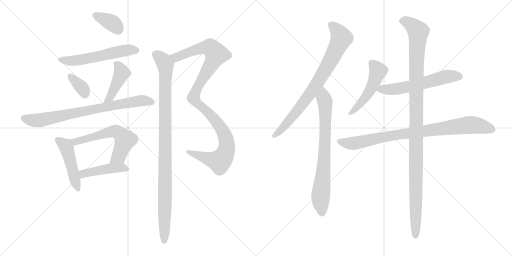
t = 0.00 s
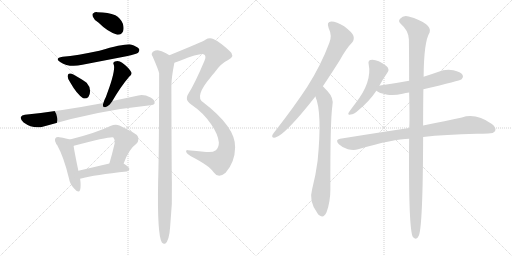
t = 2.56 s
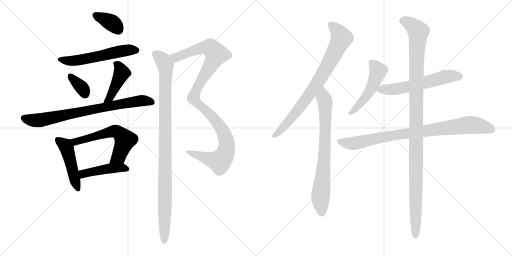
t = 5.11 s
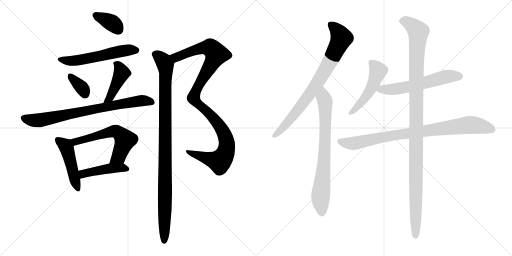
t = 7.67 s
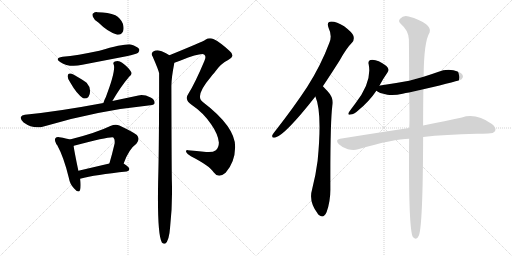
t = 10.22 s
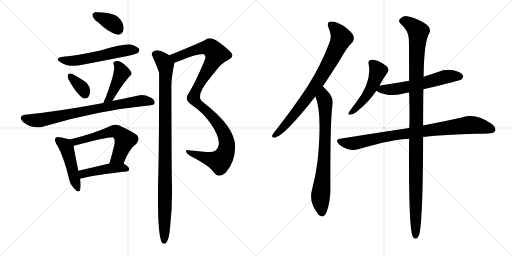
t = 12.78 s

The animated SVG that drew these frames (rendered in a browser with its animation timeline set to each time). Animation: 16 CSS @keyframes rules; one cycle of 12.78 s.

<svg version="1.1" viewBox="0 0 2048 1024" xmlns="http://www.w3.org/2000/svg">
  <g stroke="lightgray" stroke-dasharray="1,1" stroke-width="1" transform="scale(4, 4)">
    <line x1="0" y1="0" x2="256" y2="256"></line>
    <line x1="256" y1="0" x2="0" y2="256"></line>
    <line x1="128" y1="0" x2="128" y2="256"></line>
    <line x1="0" y1="128" x2="256" y2="128"></line>
    <line x1="256" y1="0" x2="512" y2="256"></line>
    <line x1="512" y1="0" x2="256" y2="256"></line>
    <line x1="384" y1="0" x2="384" y2="256"></line>
    <line x1="256" y1="128" x2="512" y2="128"></line>
  </g>
<g transform="scale(1, -1) translate(0, -850)">
   <style type="text/css">
    @keyframes keyframes0 {
      from {
       stroke: black;
       stroke-dashoffset: 363;
       stroke-width: 128;
       }
       54% {
       animation-timing-function: step-end;
       stroke: black;
       stroke-dashoffset: 0;
       stroke-width: 128;
       }
       to {
       stroke: black;
       stroke-width: 1024;
       }
       }
       #make-me-a-hanzi-animation-0 {
         animation: keyframes0 0.545410s both;
         animation-delay: 0.000000s;
         animation-timing-function: linear;
       }
    @keyframes keyframes1 {
      from {
       stroke: black;
       stroke-dashoffset: 564;
       stroke-width: 128;
       }
       65% {
       animation-timing-function: step-end;
       stroke: black;
       stroke-dashoffset: 0;
       stroke-width: 128;
       }
       to {
       stroke: black;
       stroke-width: 1024;
       }
       }
       #make-me-a-hanzi-animation-1 {
         animation: keyframes1 0.708984s both;
         animation-delay: 0.545410s;
         animation-timing-function: linear;
       }
    @keyframes keyframes2 {
      from {
       stroke: black;
       stroke-dashoffset: 349;
       stroke-width: 128;
       }
       53% {
       animation-timing-function: step-end;
       stroke: black;
       stroke-dashoffset: 0;
       stroke-width: 128;
       }
       to {
       stroke: black;
       stroke-width: 1024;
       }
       }
       #make-me-a-hanzi-animation-2 {
         animation: keyframes2 0.534017s both;
         animation-delay: 1.254394s;
         animation-timing-function: linear;
       }
    @keyframes keyframes3 {
      from {
       stroke: black;
       stroke-dashoffset: 434;
       stroke-width: 128;
       }
       59% {
       animation-timing-function: step-end;
       stroke: black;
       stroke-dashoffset: 0;
       stroke-width: 128;
       }
       to {
       stroke: black;
       stroke-width: 1024;
       }
       }
       #make-me-a-hanzi-animation-3 {
         animation: keyframes3 0.603190s both;
         animation-delay: 1.788411s;
         animation-timing-function: linear;
       }
    @keyframes keyframes4 {
      from {
       stroke: black;
       stroke-dashoffset: 778;
       stroke-width: 128;
       }
       72% {
       animation-timing-function: step-end;
       stroke: black;
       stroke-dashoffset: 0;
       stroke-width: 128;
       }
       to {
       stroke: black;
       stroke-width: 1024;
       }
       }
       #make-me-a-hanzi-animation-4 {
         animation: keyframes4 0.883138s both;
         animation-delay: 2.391601s;
         animation-timing-function: linear;
       }
    @keyframes keyframes5 {
      from {
       stroke: black;
       stroke-dashoffset: 472;
       stroke-width: 128;
       }
       61% {
       animation-timing-function: step-end;
       stroke: black;
       stroke-dashoffset: 0;
       stroke-width: 128;
       }
       to {
       stroke: black;
       stroke-width: 1024;
       }
       }
       #make-me-a-hanzi-animation-5 {
         animation: keyframes5 0.634115s both;
         animation-delay: 3.274739s;
         animation-timing-function: linear;
       }
    @keyframes keyframes6 {
      from {
       stroke: black;
       stroke-dashoffset: 597;
       stroke-width: 128;
       }
       66% {
       animation-timing-function: step-end;
       stroke: black;
       stroke-dashoffset: 0;
       stroke-width: 128;
       }
       to {
       stroke: black;
       stroke-width: 1024;
       }
       }
       #make-me-a-hanzi-animation-6 {
         animation: keyframes6 0.735840s both;
         animation-delay: 3.908854s;
         animation-timing-function: linear;
       }
    @keyframes keyframes7 {
      from {
       stroke: black;
       stroke-dashoffset: 450;
       stroke-width: 128;
       }
       59% {
       animation-timing-function: step-end;
       stroke: black;
       stroke-dashoffset: 0;
       stroke-width: 128;
       }
       to {
       stroke: black;
       stroke-width: 1024;
       }
       }
       #make-me-a-hanzi-animation-7 {
         animation: keyframes7 0.616211s both;
         animation-delay: 4.644694s;
         animation-timing-function: linear;
       }
    @keyframes keyframes8 {
      from {
       stroke: black;
       stroke-dashoffset: 1091;
       stroke-width: 128;
       }
       78% {
       animation-timing-function: step-end;
       stroke: black;
       stroke-dashoffset: 0;
       stroke-width: 128;
       }
       to {
       stroke: black;
       stroke-width: 1024;
       }
       }
       #make-me-a-hanzi-animation-8 {
         animation: keyframes8 1.137858s both;
         animation-delay: 5.260905s;
         animation-timing-function: linear;
       }
    @keyframes keyframes9 {
      from {
       stroke: black;
       stroke-dashoffset: 1022;
       stroke-width: 128;
       }
       77% {
       animation-timing-function: step-end;
       stroke: black;
       stroke-dashoffset: 0;
       stroke-width: 128;
       }
       to {
       stroke: black;
       stroke-width: 1024;
       }
       }
       #make-me-a-hanzi-animation-9 {
         animation: keyframes9 1.081706s both;
         animation-delay: 6.398763s;
         animation-timing-function: linear;
       }
    @keyframes keyframes10 {
      from {
       stroke: black;
       stroke-dashoffset: 796;
       stroke-width: 128;
       }
       72% {
       animation-timing-function: step-end;
       stroke: black;
       stroke-dashoffset: 0;
       stroke-width: 128;
       }
       to {
       stroke: black;
       stroke-width: 1024;
       }
       }
       #make-me-a-hanzi-animation-10 {
         animation: keyframes10 0.897786s both;
         animation-delay: 7.480469s;
         animation-timing-function: linear;
       }
    @keyframes keyframes11 {
      from {
       stroke: black;
       stroke-dashoffset: 755;
       stroke-width: 128;
       }
       71% {
       animation-timing-function: step-end;
       stroke: black;
       stroke-dashoffset: 0;
       stroke-width: 128;
       }
       to {
       stroke: black;
       stroke-width: 1024;
       }
       }
       #make-me-a-hanzi-animation-11 {
         animation: keyframes11 0.864421s both;
         animation-delay: 8.378255s;
         animation-timing-function: linear;
       }
    @keyframes keyframes12 {
      from {
       stroke: black;
       stroke-dashoffset: 499;
       stroke-width: 128;
       }
       62% {
       animation-timing-function: step-end;
       stroke: black;
       stroke-dashoffset: 0;
       stroke-width: 128;
       }
       to {
       stroke: black;
       stroke-width: 1024;
       }
       }
       #make-me-a-hanzi-animation-12 {
         animation: keyframes12 0.656087s both;
         animation-delay: 9.242676s;
         animation-timing-function: linear;
       }
    @keyframes keyframes13 {
      from {
       stroke: black;
       stroke-dashoffset: 588;
       stroke-width: 128;
       }
       66% {
       animation-timing-function: step-end;
       stroke: black;
       stroke-dashoffset: 0;
       stroke-width: 128;
       }
       to {
       stroke: black;
       stroke-width: 1024;
       }
       }
       #make-me-a-hanzi-animation-13 {
         animation: keyframes13 0.728516s both;
         animation-delay: 9.898763s;
         animation-timing-function: linear;
       }
    @keyframes keyframes14 {
      from {
       stroke: black;
       stroke-dashoffset: 874;
       stroke-width: 128;
       }
       74% {
       animation-timing-function: step-end;
       stroke: black;
       stroke-dashoffset: 0;
       stroke-width: 128;
       }
       to {
       stroke: black;
       stroke-width: 1024;
       }
       }
       #make-me-a-hanzi-animation-14 {
         animation: keyframes14 0.961263s both;
         animation-delay: 10.627279s;
         animation-timing-function: linear;
       }
    @keyframes keyframes15 {
      from {
       stroke: black;
       stroke-dashoffset: 1150;
       stroke-width: 128;
       }
       79% {
       animation-timing-function: step-end;
       stroke: black;
       stroke-dashoffset: 0;
       stroke-width: 128;
       }
       to {
       stroke: black;
       stroke-width: 1024;
       }
       }
       #make-me-a-hanzi-animation-15 {
         animation: keyframes15 1.185872s both;
         animation-delay: 11.588542s;
         animation-timing-function: linear;
       }
</style>
<path d="M 393.5 760.5 Q 432.5 721.5 469.5 711.5 Q 485.5 710.5 492.5 725.5 Q 496.5 738.5 491.5 755.5 Q 481.5 779.5 461.5 789.5 Q 433.5 801.5 389.5 801.5 Q 379.5 802.5 373.5 797.5 Q 367.5 796.5 371.5 783.5 Q 375.5 771.5 393.5 760.5 Z" fill="lightgray"></path> 
<path d="M 250.5 623.5 Q 216.5 617.5 240.5 602.5 Q 276.5 578.5 329.5 591.5 L 505.5 625.5 Q 545.5 634.5 552.5 639.5 Q 559.5 646.5 556.5 654.5 Q 549.5 664.5 523.5 672.5 Q 499.5 676.5 397.5 647.5 Q 307.5 628.5 250.5 623.5 Z" fill="lightgray"></path> 
<path d="M 280.5 521.5 Q 307.5 473.5 332.5 457.5 Q 344.5 453.5 353.5 462.5 Q 360.5 472.5 360.5 486.5 Q 359.5 505.5 346.5 519.5 Q 340.5 525.5 293.5 552.5 Q 281.5 558.5 275.5 555.5 Q 271.5 555.5 270.5 545.5 Q 270.5 535.5 280.5 521.5 Z" fill="lightgray"></path> 
<path d="M 449.5 446.5 Q 482.5 503.5 516.5 543.5 Q 531.5 553.5 523.5 564.5 Q 514.5 580.5 488.5 599.5 Q 475.5 609.5 459.5 604.5 Q 449.5 600.5 455.5 590.5 Q 462.5 563.5 423.5 462.5 Q 416.5 449.5 413.5 438.5 C 404.5 409.5 434.5 420.5 449.5 446.5 Z" fill="lightgray"></path> 
<path d="M 413.5 438.5 Q 232.5 404.5 99.5 391.5 Q 86.5 390.5 83.5 382.5 Q 80.5 372.5 94.5 360.5 Q 133.5 332.5 174.5 344.5 Q 382.5 407.5 601.5 429.5 Q 617.5 430.5 618.5 438.5 Q 619.5 451.5 602.5 460.5 Q 575.5 473.5 553.5 468.5 L 449.5 446.5 L 413.5 438.5 Z" fill="lightgray"></path> 
<path d="M 279.5 292.5 Q 267.5 296.5 237.5 301.5 Q 225.5 302.5 222.5 298.5 Q 216.5 292.5 223.5 278.5 Q 223.5 277.5 224.5 275.5 Q 224.5 274.5 228.5 270.5 Q 255.5 221.5 275.5 138.5 Q 279.5 113.5 296.5 96.5 Q 315.5 74.5 320.5 91.5 Q 324.5 107.5 320.5 135.5 L 313.5 167.5 Q 297.5 243.5 294.5 266.5 C 291.5 289.5 291.5 289.5 279.5 292.5 Z" fill="lightgray"></path> 
<path d="M 494.5 196.5 Q 515.5 254.5 545.5 275.5 Q 561.5 293.5 547.5 310.5 Q 532.5 322.5 477.5 348.5 Q 461.5 354.5 441.5 346.5 Q 383.5 318.5 279.5 292.5 C 250.5 285.5 266.5 257.5 294.5 266.5 Q 293.5 267.5 295.5 267.5 Q 445.5 306.5 453.5 300.5 Q 460.5 293.5 458.5 276.5 Q 448.5 233.5 437.5 196.5 C 429.5 167.5 483.5 168.5 494.5 196.5 Z" fill="lightgray"></path> 
<path d="M 320.5 135.5 Q 381.5 151.5 506.5 164.5 Q 516.5 165.5 517.5 174.5 Q 517.5 181.5 494.5 196.5 C 479.5 206.5 466.5 203.5 437.5 196.5 L 313.5 167.5 C 284.5 160.5 291.5 128.5 320.5 135.5 Z" fill="lightgray"></path> 
<path d="M 697.5 599.5 Q 707.5 602.5 722.5 608.5 Q 803.5 639.5 816.5 632.5 Q 826.5 625.5 817.5 606.5 Q 780.5 518.5 753.5 475.5 Q 746.5 465.5 747.5 457.5 Q 746.5 444.5 767.5 430.5 Q 812.5 400.5 844.5 353.5 Q 872.5 313.5 875.5 280.5 Q 875.5 261.5 863.5 249.5 Q 850.5 239.5 824.5 242.5 Q 784.5 246.5 751.5 249.5 Q 742.5 250.5 744.5 242.5 Q 747.5 235.5 763.5 225.5 Q 839.5 186.5 854.5 161.5 Q 863.5 148.5 876.5 147.5 Q 888.5 147.5 902.5 159.5 Q 939.5 201.5 940.5 260.5 Q 943.5 341.5 812.5 441.5 Q 776.5 463.5 842.5 541.5 Q 849.5 551.5 857.5 559.5 Q 882.5 596.5 912.5 610.5 Q 943.5 626.5 917.5 647.5 Q 880.5 681.5 855.5 693.5 Q 837.5 700.5 821.5 691.5 Q 812.5 684.5 677.5 629.5 C 649.5 618.5 669.5 589.5 697.5 599.5 Z" fill="lightgray"></path> 
<path d="M 677.5 629.5 Q 652.5 645.5 639.5 647.5 Q 626.5 651.5 611.5 643.5 Q 602.5 634.5 610.5 624.5 Q 634.5 569.5 636.5 557.5 Q 636.5 260.5 632.5 124.5 Q 628.5 -89.5 647.5 -119.5 Q 653.5 -126.5 660.5 -124.5 Q 676.5 -114.5 680.5 -57.5 Q 690.5 33.5 687.5 124.5 Q 686.5 157.5 685.5 506.5 Q 685.5 539.5 697.5 599.5 C 700.5 616.5 700.5 616.5 677.5 629.5 Z" fill="lightgray"></path> 
<path d="M 1291.5 505.0 Q 1322.5 551.0 1358.5 608.0 Q 1385.5 657.0 1408.5 680.0 Q 1418.5 692.0 1413.5 707.0 Q 1409.5 720.0 1376.5 745.0 Q 1346.5 764.0 1325.5 764.0 Q 1304.5 763.0 1314.5 738.0 Q 1329.5 707.0 1317.5 679.0 Q 1283.5 588.0 1228.5 502.0 Q 1174.5 420.0 1102.5 328.0 Q 1092.5 316.0 1089.5 310.0 Q 1085.5 297.0 1101.5 300.0 Q 1140.5 310.0 1261.5 464.0 L 1291.5 505.0 Z" fill="lightgray"></path> 
<path d="M 1261.5 464.0 Q 1289.5 400.0 1270.5 207.0 Q 1263.5 152.0 1248.5 93.0 Q 1233.5 44.0 1270.5 -4.0 Q 1271.5 -7.0 1275.5 -10.0 Q 1294.5 -26.0 1306.5 2.0 Q 1321.5 44.0 1321.5 92.0 Q 1320.5 366.0 1329.5 427.0 Q 1336.5 457.0 1310.5 485.0 Q 1304.5 491.0 1291.5 505.0 C 1270.5 527.0 1251.5 492.0 1261.5 464.0 Z" fill="lightgray"></path> 
<path d="M 1517.5 507.0 Q 1533.5 537.0 1550.5 561.0 Q 1559.5 573.0 1545.5 586.0 Q 1505.5 616.0 1481.5 610.0 Q 1471.5 607.0 1474.5 594.0 Q 1489.5 522.0 1420.5 435.0 Q 1404.5 414.0 1395.5 401.0 Q 1388.5 388.0 1402.5 392.0 Q 1415.5 393.0 1432.5 408.0 Q 1477.5 445.0 1505.5 487.0 L 1517.5 507.0 Z" fill="lightgray"></path> 
<path d="M 1693.5 493.0 Q 1840.5 527.0 1846.5 533.0 Q 1855.5 542.0 1850.5 550.0 Q 1843.5 562.0 1813.5 569.0 Q 1782.5 575.0 1751.5 562.0 Q 1723.5 552.0 1694.5 543.0 L 1636.5 527.0 Q 1582.5 517.0 1520.5 508.0 Q 1517.5 508.0 1517.5 507.0 C 1488.5 501.0 1484.5 500.0 1505.5 487.0 Q 1514.5 478.0 1549.5 471.0 Q 1577.5 467.0 1610.5 475.0 Q 1622.5 478.0 1636.5 480.0 L 1693.5 493.0 Z" fill="lightgray"></path> 
<path d="M 1692.5 302.0 Q 1780.5 312.0 1906.5 315.0 Q 1931.5 315.0 1952.5 316.0 Q 1974.5 316.0 1980.5 326.0 Q 1986.5 339.0 1967.5 354.0 Q 1903.5 399.0 1847.5 380.0 Q 1784.5 367.0 1692.5 348.0 L 1636.5 338.0 Q 1509.5 319.0 1360.5 295.0 Q 1338.5 292.0 1355.5 273.0 Q 1371.5 258.0 1391.5 253.0 Q 1415.5 247.0 1432.5 253.0 Q 1576.5 295.0 1636.5 295.0 L 1692.5 302.0 Z" fill="lightgray"></path> 
<path d="M 1636.5 295.0 Q 1633.5 -68.0 1651.5 -98.0 Q 1666.5 -114.0 1675.5 -92.0 Q 1691.5 -52.0 1692.5 302.0 L 1692.5 348.0 Q 1692.5 430.0 1693.5 493.0 L 1694.5 543.0 Q 1695.5 684.0 1718.5 720.0 Q 1725.5 736.0 1704.5 753.0 Q 1679.5 772.0 1634.5 784.0 Q 1613.5 790.0 1600.5 775.0 Q 1590.5 766.0 1603.5 754.0 Q 1633.5 729.0 1635.5 693.0 Q 1636.5 629.0 1636.5 527.0 L 1636.5 480.0 Q 1639.5 353.0 1636.5 338.0 L 1636.5 295.0 Z" fill="lightgray"></path> 
      <clipPath id="make-me-a-hanzi-clip-0">
      <path d="M 393.5 760.5 Q 432.5 721.5 469.5 711.5 Q 485.5 710.5 492.5 725.5 Q 496.5 738.5 491.5 755.5 Q 481.5 779.5 461.5 789.5 Q 433.5 801.5 389.5 801.5 Q 379.5 802.5 373.5 797.5 Q 367.5 796.5 371.5 783.5 Q 375.5 771.5 393.5 760.5 Z" fill="lightgray"></path>
      </clipPath>
      <path clip-path="url(#make-me-a-hanzi-clip-0)" d="M 382.5 789.5 L 449.5 757.5 L 471.5 733.5 " fill="none" id="make-me-a-hanzi-animation-0" stroke-dasharray="235 470" stroke-linecap="round"></path>

      <clipPath id="make-me-a-hanzi-clip-1">
      <path d="M 250.5 623.5 Q 216.5 617.5 240.5 602.5 Q 276.5 578.5 329.5 591.5 L 505.5 625.5 Q 545.5 634.5 552.5 639.5 Q 559.5 646.5 556.5 654.5 Q 549.5 664.5 523.5 672.5 Q 499.5 676.5 397.5 647.5 Q 307.5 628.5 250.5 623.5 Z" fill="lightgray"></path>
      </clipPath>
      <path clip-path="url(#make-me-a-hanzi-clip-1)" d="M 242.5 614.5 L 265.5 607.5 L 302.5 607.5 L 506.5 649.5 L 545.5 649.5 " fill="none" id="make-me-a-hanzi-animation-1" stroke-dasharray="436 872" stroke-linecap="round"></path>

      <clipPath id="make-me-a-hanzi-clip-2">
      <path d="M 280.5 521.5 Q 307.5 473.5 332.5 457.5 Q 344.5 453.5 353.5 462.5 Q 360.5 472.5 360.5 486.5 Q 359.5 505.5 346.5 519.5 Q 340.5 525.5 293.5 552.5 Q 281.5 558.5 275.5 555.5 Q 271.5 555.5 270.5 545.5 Q 270.5 535.5 280.5 521.5 Z" fill="lightgray"></path>
      </clipPath>
      <path clip-path="url(#make-me-a-hanzi-clip-2)" d="M 280.5 546.5 L 328.5 498.5 L 339.5 475.5 " fill="none" id="make-me-a-hanzi-animation-2" stroke-dasharray="221 442" stroke-linecap="round"></path>

      <clipPath id="make-me-a-hanzi-clip-3">
      <path d="M 449.5 446.5 Q 482.5 503.5 516.5 543.5 Q 531.5 553.5 523.5 564.5 Q 514.5 580.5 488.5 599.5 Q 475.5 609.5 459.5 604.5 Q 449.5 600.5 455.5 590.5 Q 462.5 563.5 423.5 462.5 Q 416.5 449.5 413.5 438.5 C 404.5 409.5 434.5 420.5 449.5 446.5 Z" fill="lightgray"></path>
      </clipPath>
      <path clip-path="url(#make-me-a-hanzi-clip-3)" d="M 467.5 594.5 L 487.5 558.5 L 440.5 460.5 L 418.5 443.5 " fill="none" id="make-me-a-hanzi-animation-3" stroke-dasharray="306 612" stroke-linecap="round"></path>

      <clipPath id="make-me-a-hanzi-clip-4">
      <path d="M 413.5 438.5 Q 232.5 404.5 99.5 391.5 Q 86.5 390.5 83.5 382.5 Q 80.5 372.5 94.5 360.5 Q 133.5 332.5 174.5 344.5 Q 382.5 407.5 601.5 429.5 Q 617.5 430.5 618.5 438.5 Q 619.5 451.5 602.5 460.5 Q 575.5 473.5 553.5 468.5 L 449.5 446.5 L 413.5 438.5 Z" fill="lightgray"></path>
      </clipPath>
      <path clip-path="url(#make-me-a-hanzi-clip-4)" d="M 94.5 378.5 L 134.5 368.5 L 161.5 370.5 L 550.5 446.5 L 607.5 441.5 " fill="none" id="make-me-a-hanzi-animation-4" stroke-dasharray="650 1300" stroke-linecap="round"></path>

      <clipPath id="make-me-a-hanzi-clip-5">
      <path d="M 279.5 292.5 Q 267.5 296.5 237.5 301.5 Q 225.5 302.5 222.5 298.5 Q 216.5 292.5 223.5 278.5 Q 223.5 277.5 224.5 275.5 Q 224.5 274.5 228.5 270.5 Q 255.5 221.5 275.5 138.5 Q 279.5 113.5 296.5 96.5 Q 315.5 74.5 320.5 91.5 Q 324.5 107.5 320.5 135.5 L 313.5 167.5 Q 297.5 243.5 294.5 266.5 C 291.5 289.5 291.5 289.5 279.5 292.5 Z" fill="lightgray"></path>
      </clipPath>
      <path clip-path="url(#make-me-a-hanzi-clip-5)" d="M 231.5 290.5 L 257.5 272.5 L 266.5 258.5 L 308.5 96.5 " fill="none" id="make-me-a-hanzi-animation-5" stroke-dasharray="344 688" stroke-linecap="round"></path>

      <clipPath id="make-me-a-hanzi-clip-6">
      <path d="M 494.5 196.5 Q 515.5 254.5 545.5 275.5 Q 561.5 293.5 547.5 310.5 Q 532.5 322.5 477.5 348.5 Q 461.5 354.5 441.5 346.5 Q 383.5 318.5 279.5 292.5 C 250.5 285.5 266.5 257.5 294.5 266.5 Q 293.5 267.5 295.5 267.5 Q 445.5 306.5 453.5 300.5 Q 460.5 293.5 458.5 276.5 Q 448.5 233.5 437.5 196.5 C 429.5 167.5 483.5 168.5 494.5 196.5 Z" fill="lightgray"></path>
      </clipPath>
      <path clip-path="url(#make-me-a-hanzi-clip-6)" d="M 290.5 289.5 L 305.5 281.5 L 448.5 324.5 L 475.5 319.5 L 500.5 290.5 L 474.5 224.5 L 444.5 201.5 " fill="none" id="make-me-a-hanzi-animation-6" stroke-dasharray="469 938" stroke-linecap="round"></path>

      <clipPath id="make-me-a-hanzi-clip-7">
      <path d="M 320.5 135.5 Q 381.5 151.5 506.5 164.5 Q 516.5 165.5 517.5 174.5 Q 517.5 181.5 494.5 196.5 C 479.5 206.5 466.5 203.5 437.5 196.5 L 313.5 167.5 C 284.5 160.5 291.5 128.5 320.5 135.5 Z" fill="lightgray"></path>
      </clipPath>
      <path clip-path="url(#make-me-a-hanzi-clip-7)" d="M 324.5 141.5 L 332.5 154.5 L 355.5 161.5 L 444.5 177.5 L 487.5 180.5 L 507.5 174.5 " fill="none" id="make-me-a-hanzi-animation-7" stroke-dasharray="322 644" stroke-linecap="round"></path>

      <clipPath id="make-me-a-hanzi-clip-8">
      <path d="M 697.5 599.5 Q 707.5 602.5 722.5 608.5 Q 803.5 639.5 816.5 632.5 Q 826.5 625.5 817.5 606.5 Q 780.5 518.5 753.5 475.5 Q 746.5 465.5 747.5 457.5 Q 746.5 444.5 767.5 430.5 Q 812.5 400.5 844.5 353.5 Q 872.5 313.5 875.5 280.5 Q 875.5 261.5 863.5 249.5 Q 850.5 239.5 824.5 242.5 Q 784.5 246.5 751.5 249.5 Q 742.5 250.5 744.5 242.5 Q 747.5 235.5 763.5 225.5 Q 839.5 186.5 854.5 161.5 Q 863.5 148.5 876.5 147.5 Q 888.5 147.5 902.5 159.5 Q 939.5 201.5 940.5 260.5 Q 943.5 341.5 812.5 441.5 Q 776.5 463.5 842.5 541.5 Q 849.5 551.5 857.5 559.5 Q 882.5 596.5 912.5 610.5 Q 943.5 626.5 917.5 647.5 Q 880.5 681.5 855.5 693.5 Q 837.5 700.5 821.5 691.5 Q 812.5 684.5 677.5 629.5 C 649.5 618.5 669.5 589.5 697.5 599.5 Z" fill="lightgray"></path>
      </clipPath>
      <path clip-path="url(#make-me-a-hanzi-clip-8)" d="M 691.5 631.5 L 705.5 621.5 L 820.5 660.5 L 843.5 658.5 L 865.5 633.5 L 784.5 490.5 L 773.5 458.5 L 784.5 441.5 L 842.5 392.5 L 876.5 350.5 L 901.5 302.5 L 906.5 254.5 L 892.5 220.5 L 877.5 205.5 L 751.5 242.5 " fill="none" id="make-me-a-hanzi-animation-8" stroke-dasharray="963 1926" stroke-linecap="round"></path>

      <clipPath id="make-me-a-hanzi-clip-9">
      <path d="M 677.5 629.5 Q 652.5 645.5 639.5 647.5 Q 626.5 651.5 611.5 643.5 Q 602.5 634.5 610.5 624.5 Q 634.5 569.5 636.5 557.5 Q 636.5 260.5 632.5 124.5 Q 628.5 -89.5 647.5 -119.5 Q 653.5 -126.5 660.5 -124.5 Q 676.5 -114.5 680.5 -57.5 Q 690.5 33.5 687.5 124.5 Q 686.5 157.5 685.5 506.5 Q 685.5 539.5 697.5 599.5 C 700.5 616.5 700.5 616.5 677.5 629.5 Z" fill="lightgray"></path>
      </clipPath>
      <path clip-path="url(#make-me-a-hanzi-clip-9)" d="M 619.5 633.5 L 653.5 606.5 L 663.5 576.5 L 656.5 -114.5 " fill="none" id="make-me-a-hanzi-animation-9" stroke-dasharray="894 1788" stroke-linecap="round"></path>

      <clipPath id="make-me-a-hanzi-clip-10">
      <path d="M 1291.5 505.0 Q 1322.5 551.0 1358.5 608.0 Q 1385.5 657.0 1408.5 680.0 Q 1418.5 692.0 1413.5 707.0 Q 1409.5 720.0 1376.5 745.0 Q 1346.5 764.0 1325.5 764.0 Q 1304.5 763.0 1314.5 738.0 Q 1329.5 707.0 1317.5 679.0 Q 1283.5 588.0 1228.5 502.0 Q 1174.5 420.0 1102.5 328.0 Q 1092.5 316.0 1089.5 310.0 Q 1085.5 297.0 1101.5 300.0 Q 1140.5 310.0 1261.5 464.0 L 1291.5 505.0 Z" fill="lightgray"></path>
      </clipPath>
      <path clip-path="url(#make-me-a-hanzi-clip-10)" d="M 1325.5 749.0 L 1344.5 733.0 L 1365.5 698.0 L 1334.5 631.0 L 1236.5 468.0 L 1159.5 370.0 L 1099.5 309.0 " fill="none" id="make-me-a-hanzi-animation-10" stroke-dasharray="668 1336" stroke-linecap="round"></path>

      <clipPath id="make-me-a-hanzi-clip-11">
      <path d="M 1261.5 464.0 Q 1289.5 400.0 1270.5 207.0 Q 1263.5 152.0 1248.5 93.0 Q 1233.5 44.0 1270.5 -4.0 Q 1271.5 -7.0 1275.5 -10.0 Q 1294.5 -26.0 1306.5 2.0 Q 1321.5 44.0 1321.5 92.0 Q 1320.5 366.0 1329.5 427.0 Q 1336.5 457.0 1310.5 485.0 Q 1304.5 491.0 1291.5 505.0 C 1270.5 527.0 1251.5 492.0 1261.5 464.0 Z" fill="lightgray"></path>
      </clipPath>
      <path clip-path="url(#make-me-a-hanzi-clip-11)" d="M 1293.5 496.0 L 1293.5 464.0 L 1300.5 444.0 L 1301.5 329.0 L 1295.5 177.0 L 1281.5 52.0 L 1287.5 -1.0 " fill="none" id="make-me-a-hanzi-animation-11" stroke-dasharray="627 1254" stroke-linecap="round"></path>

      <clipPath id="make-me-a-hanzi-clip-12">
      <path d="M 1517.5 507.0 Q 1533.5 537.0 1550.5 561.0 Q 1559.5 573.0 1545.5 586.0 Q 1505.5 616.0 1481.5 610.0 Q 1471.5 607.0 1474.5 594.0 Q 1489.5 522.0 1420.5 435.0 Q 1404.5 414.0 1395.5 401.0 Q 1388.5 388.0 1402.5 392.0 Q 1415.5 393.0 1432.5 408.0 Q 1477.5 445.0 1505.5 487.0 L 1517.5 507.0 Z" fill="lightgray"></path>
      </clipPath>
      <path clip-path="url(#make-me-a-hanzi-clip-12)" d="M 1484.5 599.0 L 1512.5 567.0 L 1498.5 526.0 L 1460.5 458.0 L 1405.5 401.0 " fill="none" id="make-me-a-hanzi-animation-12" stroke-dasharray="371 742" stroke-linecap="round"></path>

      <clipPath id="make-me-a-hanzi-clip-13">
      <path d="M 1693.5 493.0 Q 1840.5 527.0 1846.5 533.0 Q 1855.5 542.0 1850.5 550.0 Q 1843.5 562.0 1813.5 569.0 Q 1782.5 575.0 1751.5 562.0 Q 1723.5 552.0 1694.5 543.0 L 1636.5 527.0 Q 1582.5 517.0 1520.5 508.0 Q 1517.5 508.0 1517.5 507.0 C 1488.5 501.0 1484.5 500.0 1505.5 487.0 Q 1514.5 478.0 1549.5 471.0 Q 1577.5 467.0 1610.5 475.0 Q 1622.5 478.0 1636.5 480.0 L 1693.5 493.0 Z" fill="lightgray"></path>
      </clipPath>
      <path clip-path="url(#make-me-a-hanzi-clip-13)" d="M 1513.5 489.0 L 1626.5 501.0 L 1790.5 544.0 L 1839.5 544.0 " fill="none" id="make-me-a-hanzi-animation-13" stroke-dasharray="460 920" stroke-linecap="round"></path>

      <clipPath id="make-me-a-hanzi-clip-14">
      <path d="M 1692.5 302.0 Q 1780.5 312.0 1906.5 315.0 Q 1931.5 315.0 1952.5 316.0 Q 1974.5 316.0 1980.5 326.0 Q 1986.5 339.0 1967.5 354.0 Q 1903.5 399.0 1847.5 380.0 Q 1784.5 367.0 1692.5 348.0 L 1636.5 338.0 Q 1509.5 319.0 1360.5 295.0 Q 1338.5 292.0 1355.5 273.0 Q 1371.5 258.0 1391.5 253.0 Q 1415.5 247.0 1432.5 253.0 Q 1576.5 295.0 1636.5 295.0 L 1692.5 302.0 Z" fill="lightgray"></path>
      </clipPath>
      <path clip-path="url(#make-me-a-hanzi-clip-14)" d="M 1358.5 284.0 L 1413.5 276.0 L 1558.5 306.0 L 1873.5 350.0 L 1904.5 349.0 L 1967.5 333.0 " fill="none" id="make-me-a-hanzi-animation-14" stroke-dasharray="746 1492" stroke-linecap="round"></path>

      <clipPath id="make-me-a-hanzi-clip-15">
      <path d="M 1636.5 295.0 Q 1633.5 -68.0 1651.5 -98.0 Q 1666.5 -114.0 1675.5 -92.0 Q 1691.5 -52.0 1692.5 302.0 L 1692.5 348.0 Q 1692.5 430.0 1693.5 493.0 L 1694.5 543.0 Q 1695.5 684.0 1718.5 720.0 Q 1725.5 736.0 1704.5 753.0 Q 1679.5 772.0 1634.5 784.0 Q 1613.5 790.0 1600.5 775.0 Q 1590.5 766.0 1603.5 754.0 Q 1633.5 729.0 1635.5 693.0 Q 1636.5 629.0 1636.5 527.0 L 1636.5 480.0 Q 1639.5 353.0 1636.5 338.0 L 1636.5 295.0 Z" fill="lightgray"></path>
      </clipPath>
      <path clip-path="url(#make-me-a-hanzi-clip-15)" d="M 1608.5 765.0 L 1636.5 758.0 L 1672.5 723.0 L 1663.5 467.0 L 1662.5 -92.0 " fill="none" id="make-me-a-hanzi-animation-15" stroke-dasharray="1022 2044" stroke-linecap="round"></path>

</g>
</svg>
